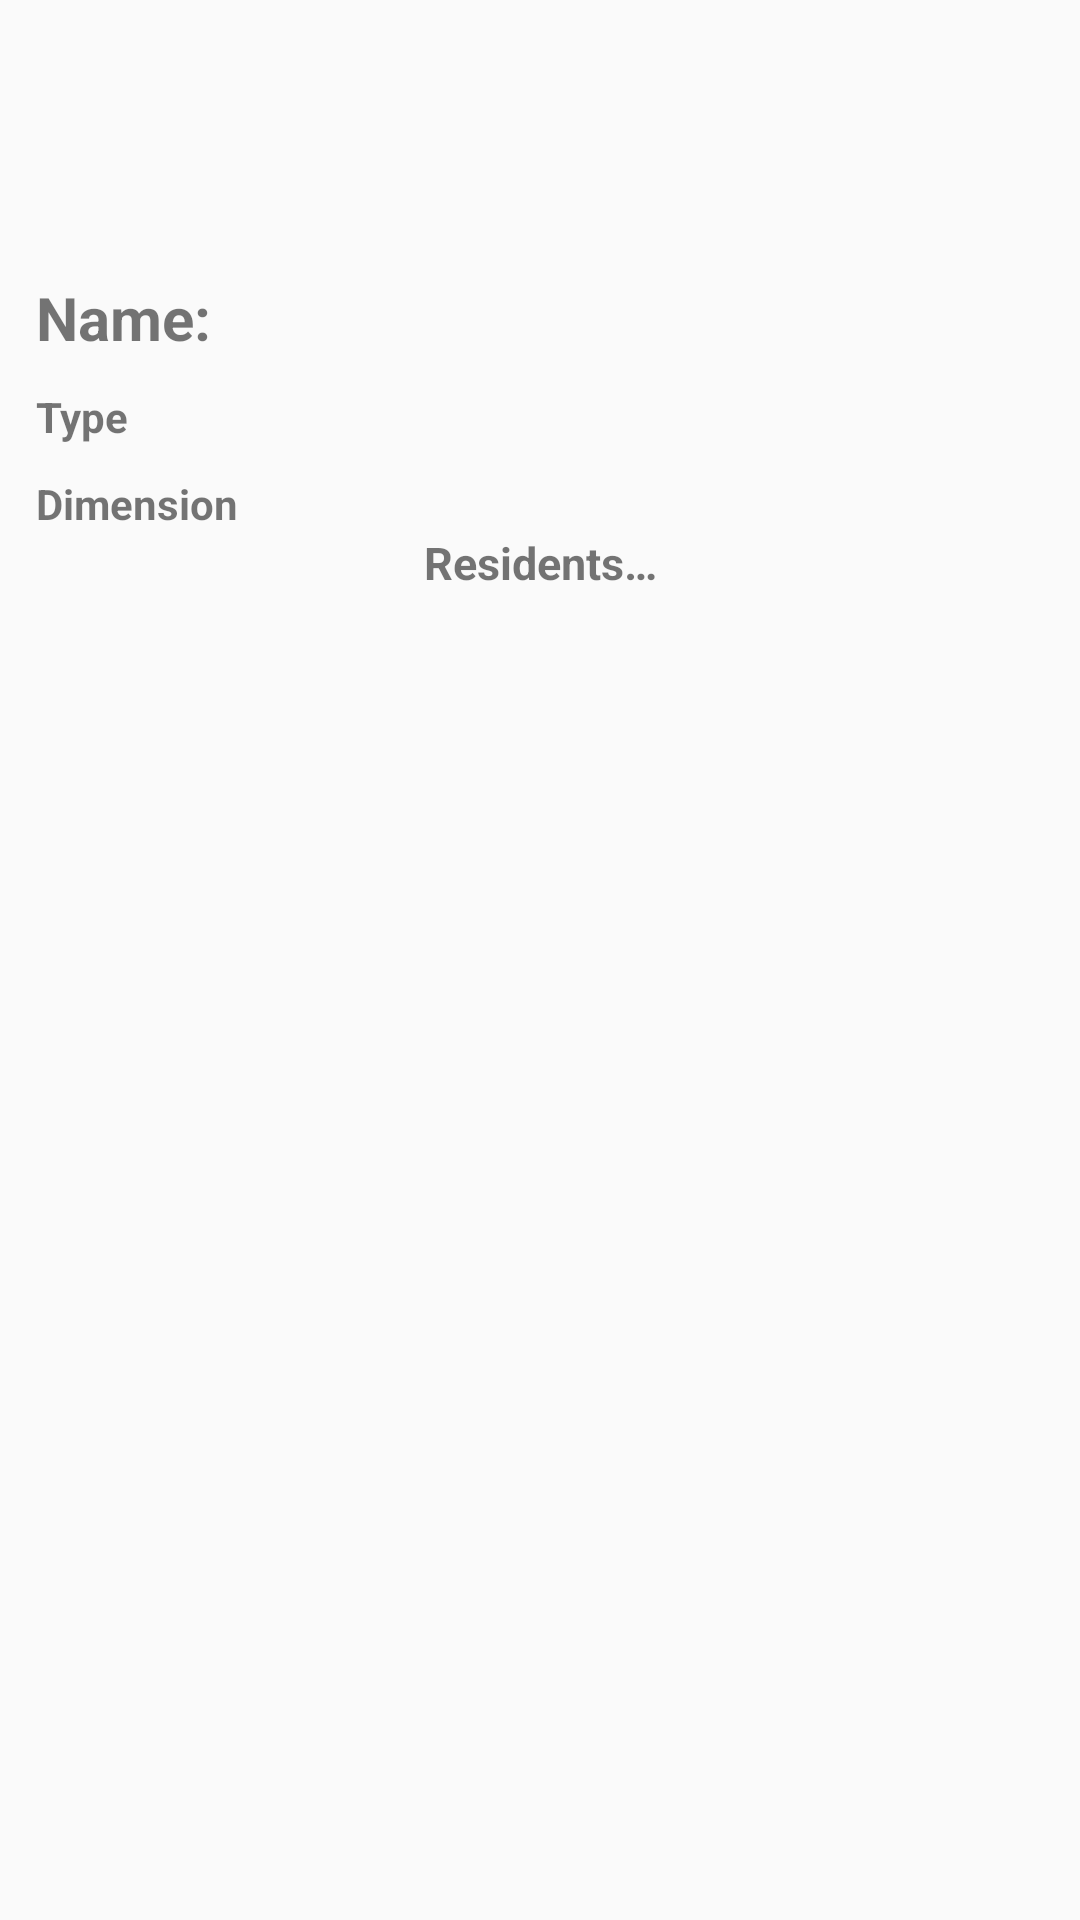

Android layout source for this screen:
<!-- AndroidManifest.xml: application theme Theme.AppCompat.DayNight -->
<!-- res/layout/location_details_item.xml -->
<?xml version="1.0" encoding="utf-8"?>
<androidx.constraintlayout.widget.ConstraintLayout xmlns:android="http://schemas.android.com/apk/res/android"
    xmlns:app="http://schemas.android.com/apk/res-auto"
    android:layout_width="match_parent"
    android:layout_height="match_parent">

    <LinearLayout
        android:id="@+id/location_description_layout"
        android:layout_width="match_parent"
        android:layout_height="wrap_content"
        android:layout_margin="8dp"
        android:orientation="vertical"
        app:layout_constraintBottom_toBottomOf="parent"
        app:layout_constraintEnd_toEndOf="parent"
        app:layout_constraintStart_toStartOf="parent"
        app:layout_constraintTop_toTopOf="parent">

        <TextView
            android:id="@+id/location_detail_name"
            android:layout_width="wrap_content"
            android:layout_height="wrap_content"
            android:layout_marginStart="4dp"
            android:text="@string/name"
            android:textSize="20sp"
            android:textStyle="bold" />

        <TextView
            android:id="@+id/location_detail_type"
            android:layout_width="wrap_content"
            android:layout_height="wrap_content"
            android:layout_marginTop="10dp"
            android:layout_marginStart="4dp"
            android:text="@string/type"
            android:textStyle="bold" />

        <TextView
            android:id="@+id/location_detail_dimension"
            android:layout_width="wrap_content"
            android:layout_height="wrap_content"
            android:layout_marginStart="4dp"
            android:layout_marginTop="10dp"
            android:text="@string/dimension"
            android:textStyle="bold" />

        <LinearLayout
            android:id="@+id/episode_layout"
            android:layout_width="match_parent"
            android:layout_height="wrap_content"
            android:orientation="vertical">

            <TextView
                android:id="@+id/residents_title"
                android:layout_width="match_parent"
                android:layout_height="0dp"
                android:layout_gravity="center_horizontal"
                android:layout_weight="1"
                android:gravity="center_horizontal"
                android:text="@string/residents_title"
                android:textSize="15sp"
                android:textStyle="bold" />

            <ListView
                android:id="@+id/residents_list_view"
                android:layout_width="match_parent"
                android:layout_height="350dp" />
        </LinearLayout>
    </LinearLayout>

</androidx.constraintlayout.widget.ConstraintLayout>
<!-- resources referenced by this layout -->
<resources>
  <string name="dimension">Dimension</string>
  <string name="name">Name:</string>
  <string name="residents_title">Residents…</string>
  <string name="type">Type</string>
</resources>
